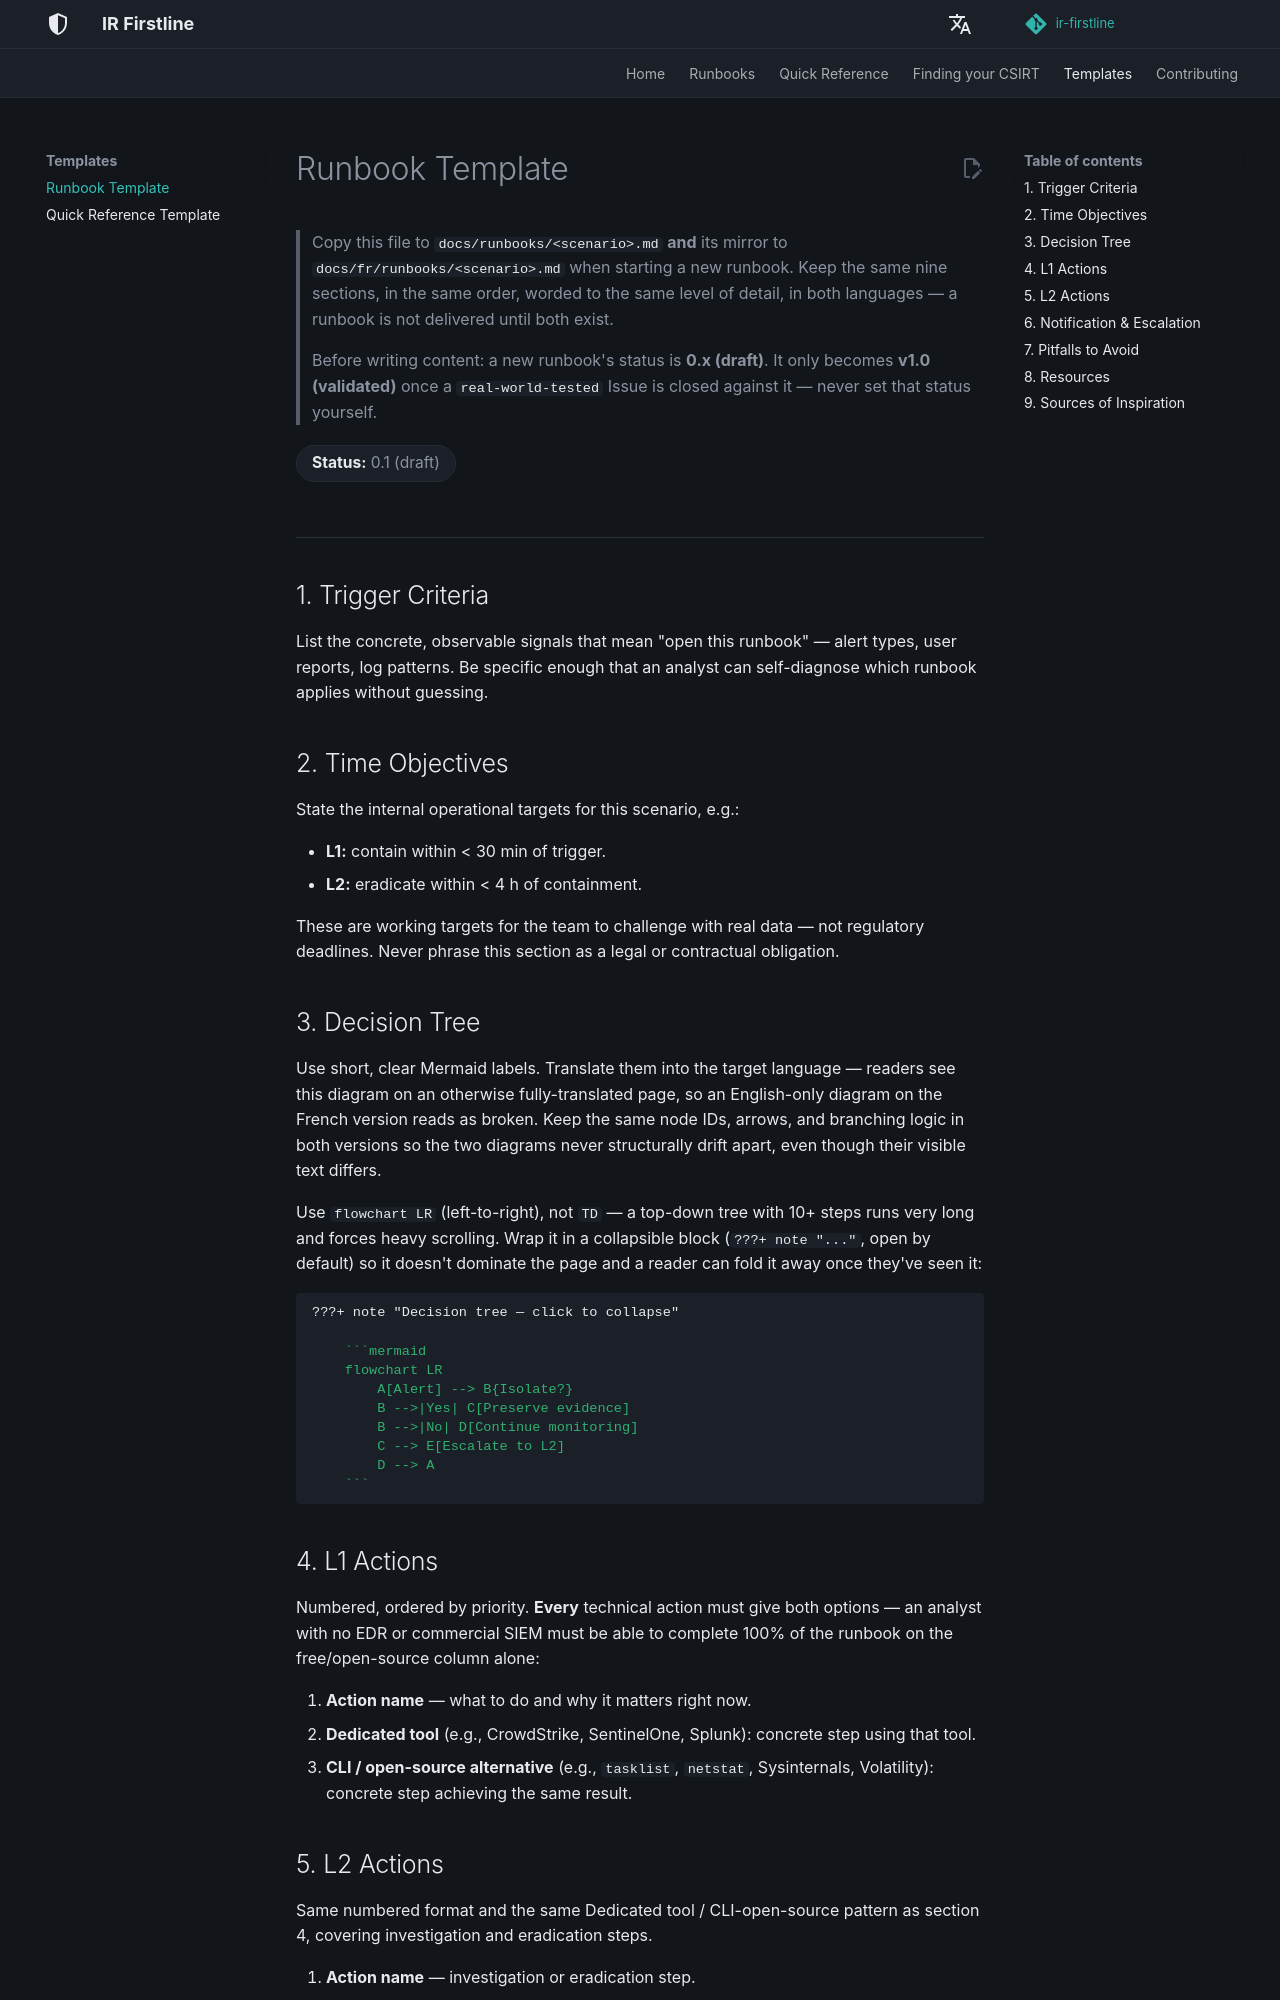

repository: MiracleDvm/ir-firstline · page: templates/runbook-template/index.html · generator: mkdocs

# Runbook Template

> Copy this file to `docs/runbooks/<scenario>.md` **and** its mirror to
> `docs/fr/runbooks/<scenario>.md` when starting a new runbook. Keep the same
> nine sections, in the same order, worded to the same level of detail, in
> both languages — a runbook is not delivered until both exist.
>
> Before writing content: a new runbook's status is **0.x (draft)**. It only
> becomes **v1.0 (validated)** once a `real-world-tested` Issue is closed
> against it — never set that status yourself.

**Status:** 0.1 (draft)
{: .irf-status }

---

## 1. Trigger Criteria

List the concrete, observable signals that mean "open this runbook" — alert
types, user reports, log patterns. Be specific enough that an analyst can
self-diagnose which runbook applies without guessing.

## 2. Time Objectives

State the internal operational targets for this scenario, e.g.:

- **L1:** contain within < 30 min of trigger.
- **L2:** eradicate within < 4 h of containment.

These are working targets for the team to challenge with real data — not
regulatory deadlines. Never phrase this section as a legal or contractual
obligation.

## 3. Decision Tree

Use short, clear Mermaid labels. Translate them into the target language —
readers see this diagram on an otherwise fully-translated page, so an
English-only diagram on the French version reads as broken. Keep the same
node IDs, arrows, and branching logic in both versions so the two diagrams
never structurally drift apart, even though their visible text differs.

Use `flowchart LR` (left-to-right), not `TD` — a top-down tree with 10+
steps runs very long and forces heavy scrolling. Wrap it in a collapsible
block (`???+ note "..."`, open by default) so it doesn't dominate the page
and a reader can fold it away once they've seen it:

```markdown
???+ note "Decision tree — click to collapse"

    ```mermaid
    flowchart LR
        A[Alert] --> B{Isolate?}
        B -->|Yes| C[Preserve evidence]
        B -->|No| D[Continue monitoring]
        C --> E[Escalate to L2]
        D --> A
    ```
```

## 4. L1 Actions

Numbered, ordered by priority. **Every** technical action must give both
options — an analyst with no EDR or commercial SIEM must be able to complete
100% of the runbook on the free/open-source column alone:

1. **Action name** — what to do and why it matters right now.
   - **Dedicated tool** (e.g., CrowdStrike, SentinelOne, Splunk): concrete
     step using that tool.
   - **CLI / open-source alternative** (e.g., `tasklist`, `netstat`,
     Sysinternals, Volatility): concrete step achieving the same result.
